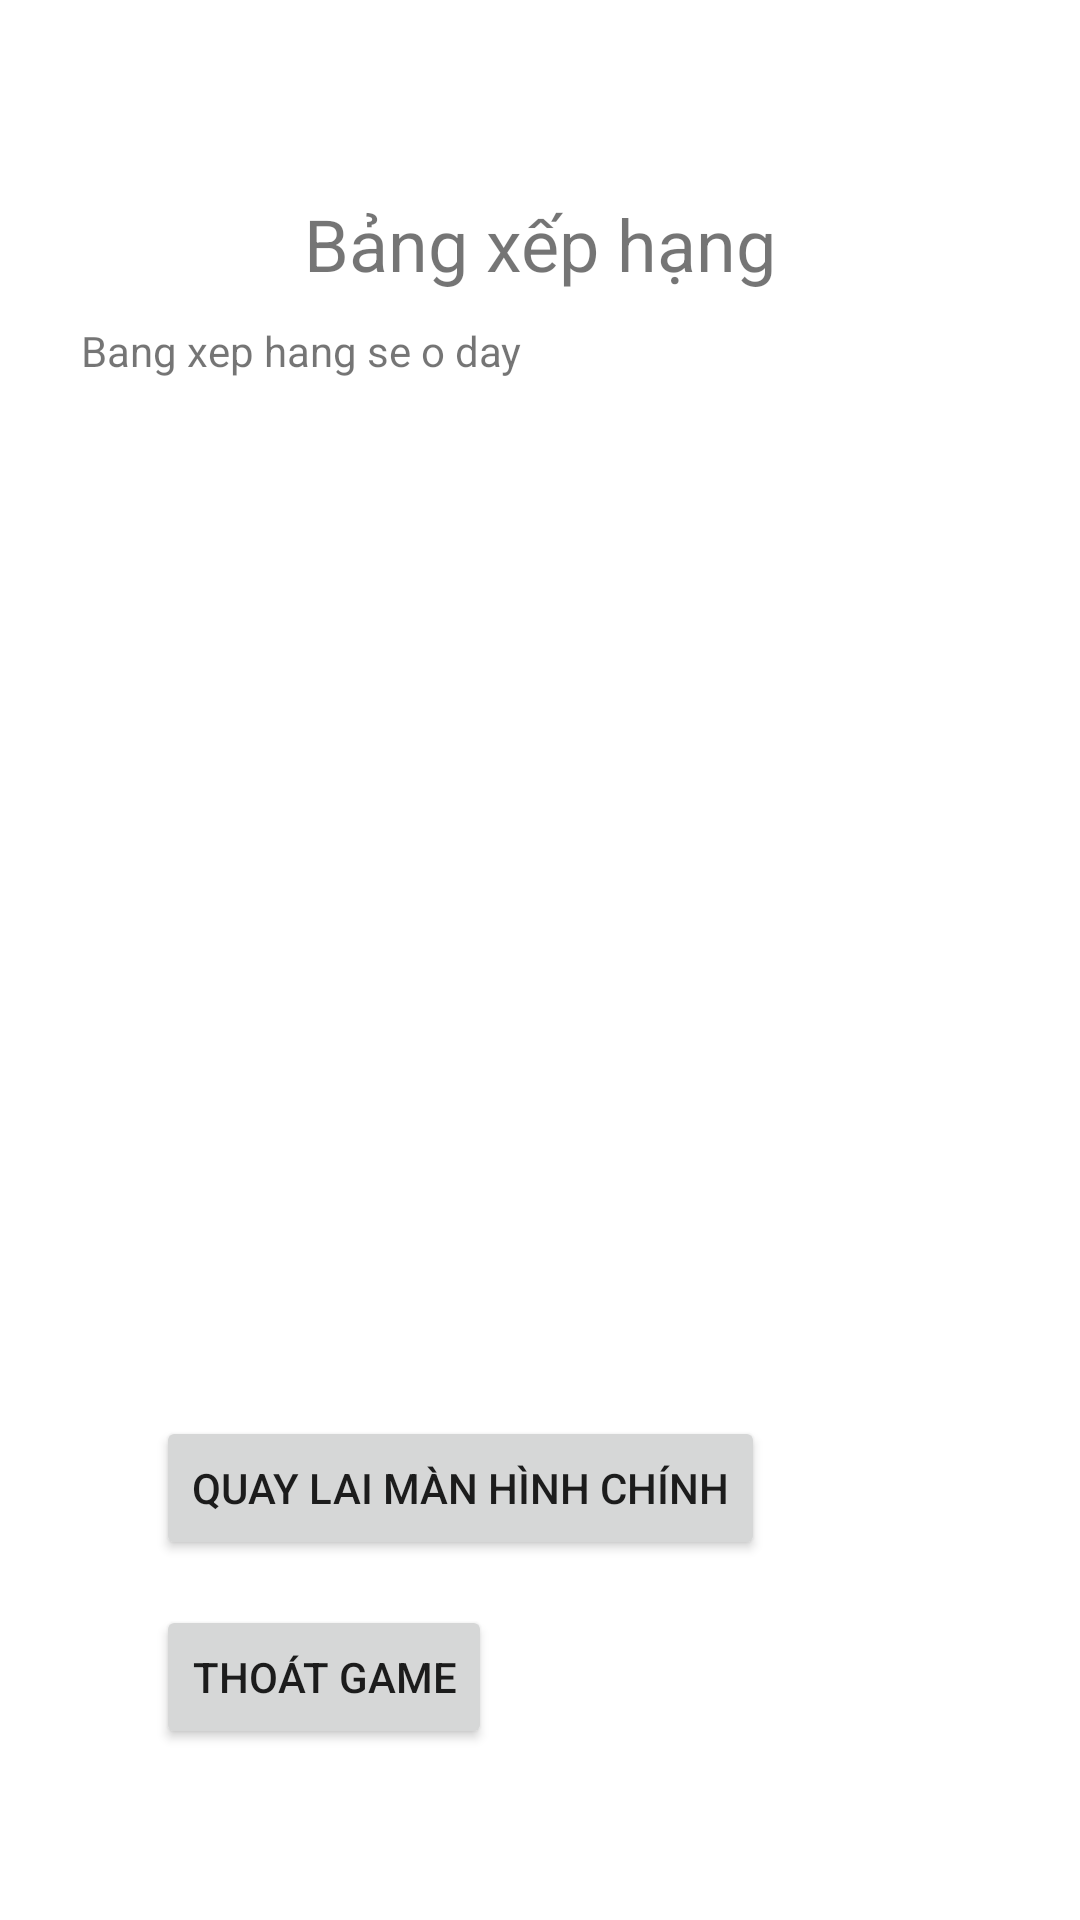

Android layout source for this screen:
<!-- AndroidManifest.xml: application theme Theme.BTLAndroidMatchGame -->
<!-- res/layout/leaderboard_screen.xml -->
<?xml version="1.0" encoding="utf-8"?>
<androidx.constraintlayout.widget.ConstraintLayout xmlns:android="http://schemas.android.com/apk/res/android"
    xmlns:app="http://schemas.android.com/apk/res-auto"
    xmlns:tools="http://schemas.android.com/tools"
    android:layout_width="match_parent"
    android:layout_height="match_parent">

    <TextView
        android:id="@+id/textView2"
        android:layout_width="wrap_content"
        android:layout_height="wrap_content"
        android:layout_marginTop="65dp"
        android:text="Bảng xếp hạng"
        android:textSize="24sp"
        app:layout_constraintEnd_toEndOf="parent"
        app:layout_constraintStart_toStartOf="parent"
        app:layout_constraintTop_toTopOf="parent" />

    <Button
        android:id="@+id/button8"
        android:layout_width="wrap_content"
        android:layout_height="wrap_content"
        android:layout_marginStart="52dp"
        android:layout_marginBottom="120dp"
        android:text="Quay lai màn hình chính"
        app:layout_constraintBottom_toBottomOf="parent"
        app:layout_constraintStart_toStartOf="parent" />

    <Button
        android:id="@+id/button9"
        android:layout_width="wrap_content"
        android:layout_height="wrap_content"
        android:layout_marginTop="15dp"
        android:text="Thoát game"
        app:layout_constraintStart_toStartOf="@+id/button8"
        app:layout_constraintTop_toBottomOf="@+id/button8" />

    <TextView
        android:id="@+id/txtbxh"
        android:layout_width="wrap_content"
        android:layout_height="wrap_content"
        android:layout_marginStart="27dp"
        android:layout_marginTop="10dp"
        android:text="Bang xep hang se o day"
        app:layout_constraintStart_toStartOf="parent"
        app:layout_constraintTop_toBottomOf="@+id/textView2" />
</androidx.constraintlayout.widget.ConstraintLayout>
<!-- resources referenced by this layout -->
<resources>
  <style name="Theme.BTLAndroidMatchGame" parent="Theme.MaterialComponents.DayNight.DarkActionBar">
          
          <item name="colorPrimary">@color/purple_500</item>
          <item name="colorPrimaryVariant">@color/purple_700</item>
          <item name="colorOnPrimary">@color/white</item>
          
          <item name="colorSecondary">@color/teal_200</item>
          <item name="colorSecondaryVariant">@color/teal_700</item>
          <item name="colorOnSecondary">@color/black</item>
          
          <item name="android:statusBarColor" tools:targetApi="l">?attr/colorPrimaryVariant</item>
          
      </style>
  <!-- not gathered from this repository: default colours our renderer supplied (Android Studio template values) -->
  <color name="purple_500">#FF6200EE</color>
  <color name="purple_700">#FF3700B3</color>
  <color name="teal_200">#FF03DAC5</color>
  <color name="teal_700">#FF018786</color>
  <color name="black">#FF000000</color>
  <color name="white">#FFFFFFFF</color>
</resources>
